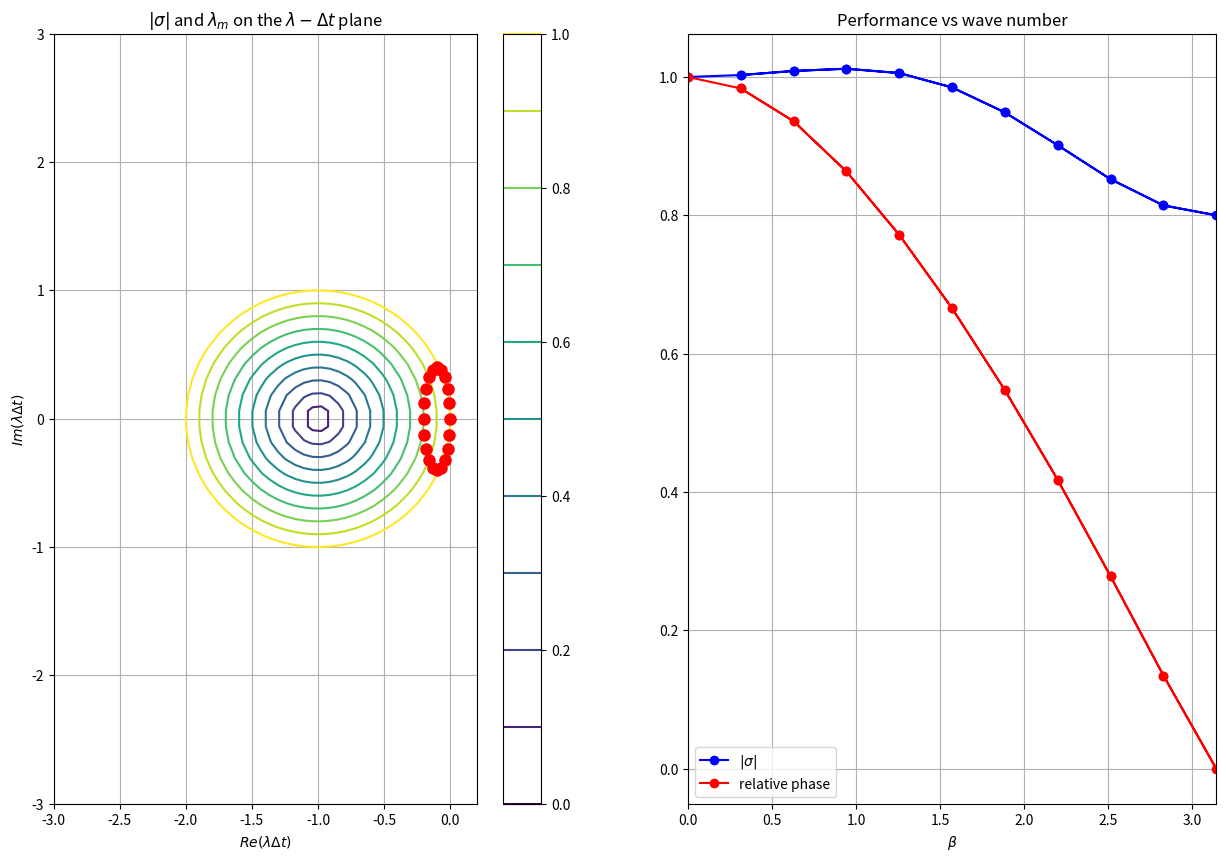

This figure's Python source:
#=================================================================
# AE2220-II - Computational Modelling.
# Analysis program for work session 3 preparation
#
# Line 20: Definition of gammas for 4-stage time march
# Line 18: Definition of the lambda-sigma relation
#
#=================================================================
import numpy as np
import scipy.linalg as spl
import matplotlib.pyplot as plt
import matplotlib.gridspec as gridspec

#------------------------------------------------------
# Input parameters
#------------------------------------------------------
nx    = 20;   # Number of mesh points (must be even)
alpha = 0.4;  # Courant number
kdt   = 0.05; # Artificial viscosity parameter * Delta t
g1    = 0;    # LSRK : gamma 1
g2    = 0;    # LSRK : gamma 2
g3    = 0;    # LSRK : gamma 3
g4    = 0;    # LSRK : gamma 4

#------------------------------------------------------
# Function for the lambda-sigma relation
#------------------------------------------------------
def lamSig(ldt):
   sigma = 1 + ldt;               # Euler explicit time march
  #sigma = 1/(1- ldt);            # Euler implicit time march
  #sigma = (1+ldt/2)/(1- ldt/2)   # Trapezoidal time march
   return sigma

#------------------------------------------------------
# Define the semi-discrete matrix A * Dt
# for the linear advection operator
#------------------------------------------------------
AaDt = np.zeros((nx, nx))
for i in range(0, nx):
   if i == 0:      # Left periodic boundary
      AaDt[i,nx-1] = -1;
      AaDt[i,i]    =  0;
      AaDt[i,i+1]  =  1;
   elif i == nx-1: # Right periodic boundary
      AaDt[i,i-1]  = -1;
      AaDt[i,i]    =  0;
      AaDt[i,0]    =  1;
   else :          # Interior
      AaDt[i,i-1]  = -1;
      AaDt[i,i]    =  0;
      AaDt[i,i+1]  =  1;
AaDt *= -alpha/2.;

#------------------------------------------------------
# Define the semi-discrete matrix A * Dt
# for linear diffusion * (Delta x)^2
# (This provides an artificial viscosity which
#  vanishes with decreasing Delta x.
#------------------------------------------------------
AdDt = np.zeros((nx, nx))
for i in range(0, nx):
   if i == 0:      # Left periodic boundary
      AdDt[i,nx-1] =  1;
      AdDt[i,i]    = -2;
      AdDt[i,i+1]  =  1;
   elif i == nx-1: # Right periodic boundary
      AdDt[i,i-1]  =  1;
      AdDt[i,i]    = -2;
      AdDt[i,0]    =  1;
   else :          # Interior
      AdDt[i,i-1]  =  1;
      AdDt[i,i]    = -2;
      AdDt[i,i+1]  =  1;
AdDt *= kdt;

#------------------------------------------------------------
# Define the total semi-discrete matrix A*DT, then
# compute the semi-discrete eigenvalues lambda *DT
# from the expression in the notes for circulant matrices
#------------------------------------------------------------
ADt = AaDt + AdDt;
beta=np.zeros(nx);
ldt=np.zeros(nx,'complex')
for m in range(nx):
  beta[m] = 2*np.pi*m/nx;
  if beta[m] > np.pi: beta[m] = 2*np.pi - beta[m]; # negative beta modes
  for j in range(0, nx):
    ldt[m] = ldt[m] + ADt[0,j]*np.exp(1j*2.*np.pi*j*m/nx);

#------------------------------------------------------------
# Compute the eigenvalues of C using the lambda-sigma relation,
# then determine the amplitude and relative phase of each mode
#------------------------------------------------------------
sigma  = lamSig(ldt);
magSig = np.abs(sigma);
relPse = np.ones(nx);
for m in range(1,nx):
   relPse[m] = -np.angle(sigma[m])/(alpha*beta[m]);
   if (m>nx/2): relPse[m] = -relPse[m] # negative beta modes


#===================================================================
# Output results
#===================================================================

#------------------------------------------------------------
# Write the results to the screen
#------------------------------------------------------------
print('mode   beta       ldt          sigma      magSig relPse')
print("----------------------------------------------------------")
for m in range(nx):
  print( '%3i' % m, '| %5.2f' % beta[m], '| %5.2f' % np.real(ldt[m]), '%5.2f' % np.imag(ldt[m]), \
          '| %5.2f' % np.real(sigma[m]), '%5.2f' % np.imag(sigma[m]), '| %5.2f' % magSig[m], '%5.2f' % relPse[m] )

#------------------------------------------------------
# Define a grid of points on the lambda*Dt plane
# then compute |sigma| at these points
# so we can plot contours of |sigma| < 1 on the
# lambda*Dt plane.
#------------------------------------------------------
prr = np.linspace(-3.0,0.2,50)   # Real range
pir = np.linspace(-3.0,3.0,50)   # Imagainary range
prc,pic = np.meshgrid(prr,pir);  # Grid of points
pldt=prc + 1j*pic;               # lambda dt values for each point
pSigma = lamSig(pldt);           # sigma at each point
pMagSig = np.abs(pSigma);        # |sigma at each point|

#------------------------------------------------------
# Plot values on the ldt plane and performance vs beta
#------------------------------------------------------
fig = plt.figure(figsize=(15,10))

# Plot the lambda-delta t plane
ax1 = fig.add_subplot(121)
ax1.set_title("$|\sigma|$ and $\lambda_m$ on the $\lambda-\Delta t$ plane")
ax1.set_xlabel("$Re(\lambda\Delta t)$")
ax1.set_ylabel("$Im(\lambda\Delta t)$")
ax1.grid()
lev = np.linspace(0.0,1.0,11)
a = ax1.contour(prc, pic, pMagSig, lev)
fig.colorbar(a, ax=ax1)
ax1.plot(np.real(ldt),np.imag(ldt),'ro',markersize=8)

# Plot the amplification factor and relative phase.
ax2 = fig.add_subplot(122)
ax2.set_title("Performance vs wave number")
ax2.set_xlabel("$\\beta$")
ax2.set_xlim((0,np.pi))
ax2.grid()
ax2.plot(beta, magSig, '-bo', label="$|\sigma|$")
ax2.plot(beta, relPse, '-ro', label="relative phase")
ax2.legend(loc="lower left")

plt.show()

